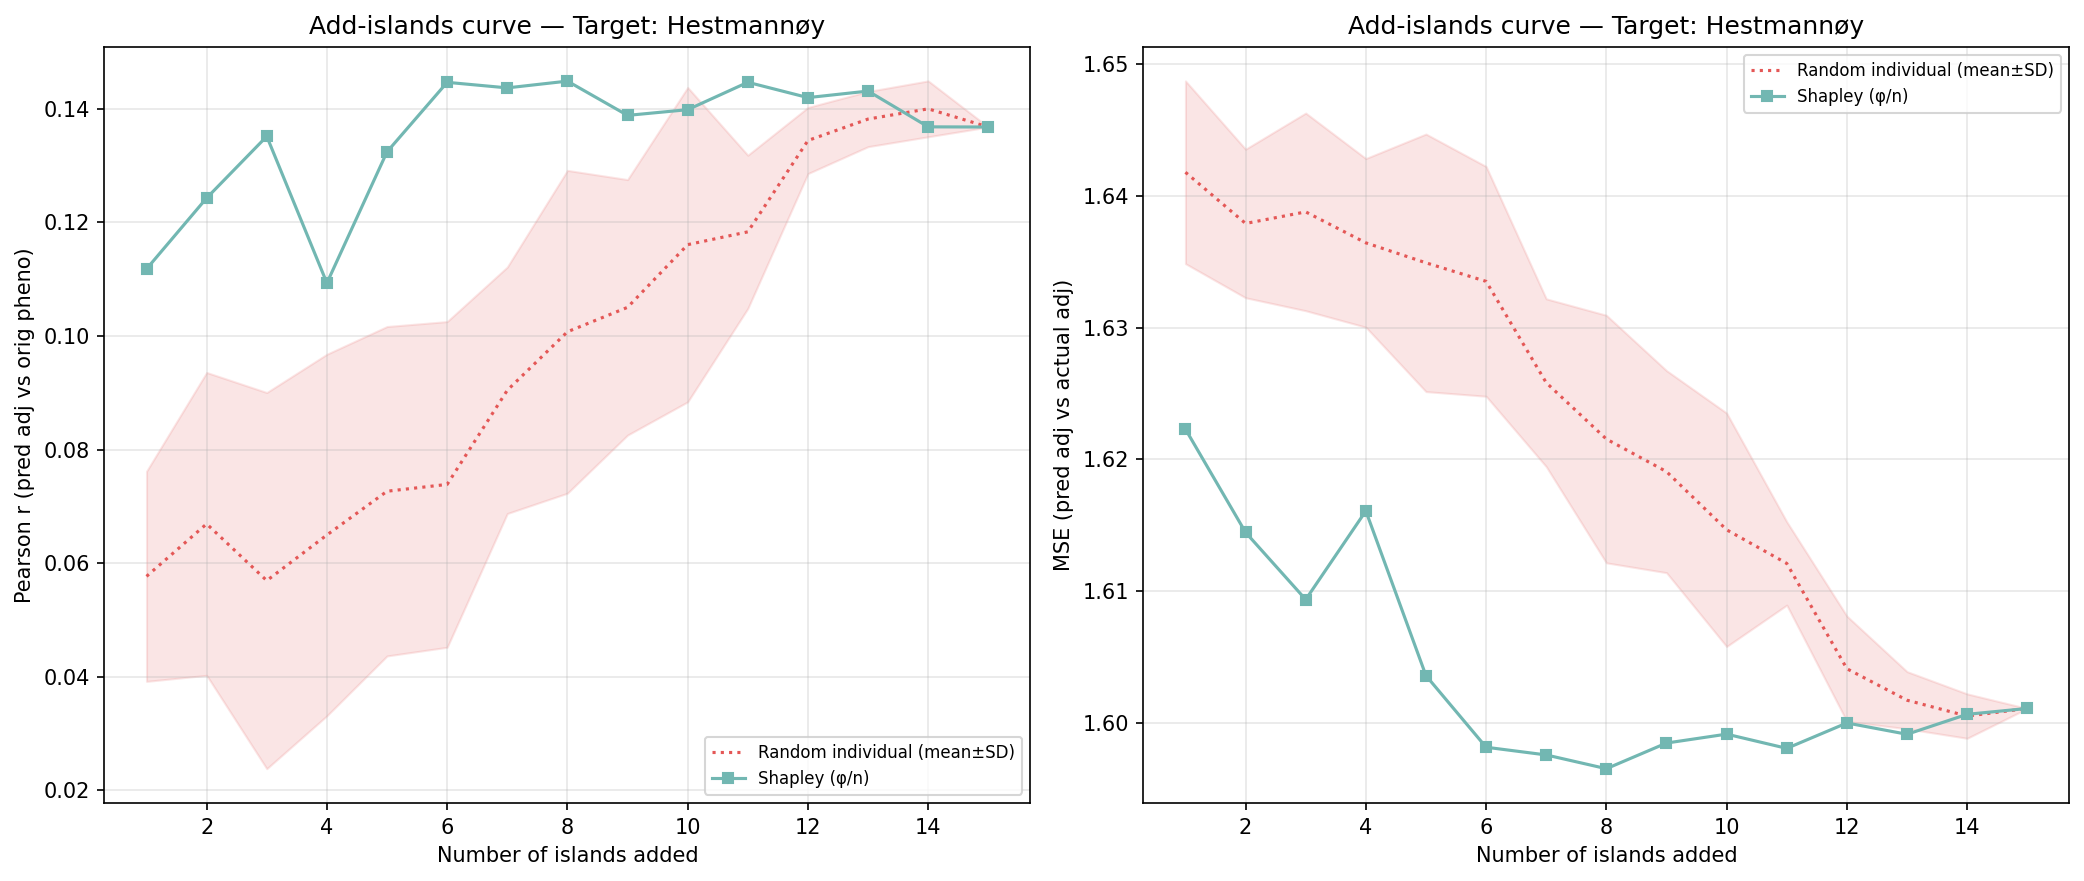

The file beside this chart, header and first rows:
n_islands, n_individuals, corr_eval, mse_adj, method, order_seed, target_island
1, 356, 0.1118, 1.622, shapley_mean, -1, 5
2, 514, 0.1243, 1.614, shapley_mean, -1, 5
3, 606, 0.1352, 1.609, shapley_mean, -1, 5
4, 865, 0.1093, 1.616, shapley_mean, -1, 5
5, 1423, 0.1324, 1.604, shapley_mean, -1, 5
6, 1596, 0.1447, 1.598, shapley_mean, -1, 5
7, 2082, 0.1437, 1.598, shapley_mean, -1, 5
8, 2374, 0.1449, 1.597, shapley_mean, -1, 5
9, 2576, 0.1389, 1.598, shapley_mean, -1, 5
10, 2973, 0.1399, 1.599, shapley_mean, -1, 5
11, 3556, 0.1447, 1.598, shapley_mean, -1, 5
12, 4140, 0.142, 1.6, shapley_mean, -1, 5
13, 4306, 0.1431, 1.599, shapley_mean, -1, 5
14, 4425, 0.1368, 1.601, shapley_mean, -1, 5
15, 4619, 0.1368, 1.601, shapley_mean, -1, 5
1, 356, 0.04151, 1.64, random_individual, 0, 5
2, 514, 0.03209, 1.638, random_individual, 0, 5
3, 606, 0.01441, 1.64, random_individual, 0, 5
4, 865, 0.02797, 1.639, random_individual, 0, 5
5, 1423, 0.04517, 1.638, random_individual, 0, 5
6, 1596, 0.04096, 1.641, random_individual, 0, 5
7, 2082, 0.07617, 1.629, random_individual, 0, 5
8, 2374, 0.07787, 1.629, random_individual, 0, 5
9, 2576, 0.08967, 1.624, random_individual, 0, 5
10, 2973, 0.1037, 1.619, random_individual, 0, 5
11, 3556, 0.1069, 1.616, random_individual, 0, 5
12, 4140, 0.1359, 1.603, random_individual, 0, 5
13, 4306, 0.1444, 1.599, random_individual, 0, 5
14, 4425, 0.1464, 1.598, random_individual, 0, 5
15, 4619, 0.1368, 1.601, random_individual, 0, 5
1, 356, 0.05021, 1.654, random_individual, 1, 5
2, 514, 0.04513, 1.647, random_individual, 1, 5
3, 606, 0.03208, 1.651, random_individual, 1, 5
4, 865, 0.03616, 1.644, random_individual, 1, 5
5, 1423, 0.05616, 1.641, random_individual, 1, 5
6, 1596, 0.07684, 1.631, random_individual, 1, 5
7, 2082, 0.0748, 1.632, random_individual, 1, 5
8, 2374, 0.1061, 1.622, random_individual, 1, 5
9, 2576, 0.1172, 1.616, random_individual, 1, 5
10, 2973, 0.1436, 1.607, random_individual, 1, 5
11, 3556, 0.1317, 1.609, random_individual, 1, 5
12, 4140, 0.1273, 1.61, random_individual, 1, 5
13, 4306, 0.1368, 1.604, random_individual, 1, 5
14, 4425, 0.1392, 1.602, random_individual, 1, 5
15, 4619, 0.1368, 1.601, random_individual, 1, 5
1, 356, 0.08347, 1.638, random_individual, 2, 5
2, 514, 0.09144, 1.632, random_individual, 2, 5
3, 606, 0.08473, 1.633, random_individual, 2, 5
4, 865, 0.08631, 1.631, random_individual, 2, 5
5, 1423, 0.1163, 1.621, random_individual, 2, 5
6, 1596, 0.1166, 1.621, random_individual, 2, 5
7, 2082, 0.1236, 1.619, random_individual, 2, 5
8, 2374, 0.1395, 1.61, random_individual, 2, 5
9, 2576, 0.129, 1.612, random_individual, 2, 5
10, 2973, 0.1415, 1.607, random_individual, 2, 5
11, 3556, 0.1323, 1.609, random_individual, 2, 5
12, 4140, 0.1426, 1.6, random_individual, 2, 5
13, 4306, 0.1417, 1.6, random_individual, 2, 5
14, 4425, 0.1429, 1.6, random_individual, 2, 5
15, 4619, 0.1368, 1.601, random_individual, 2, 5
... 30 more rows
